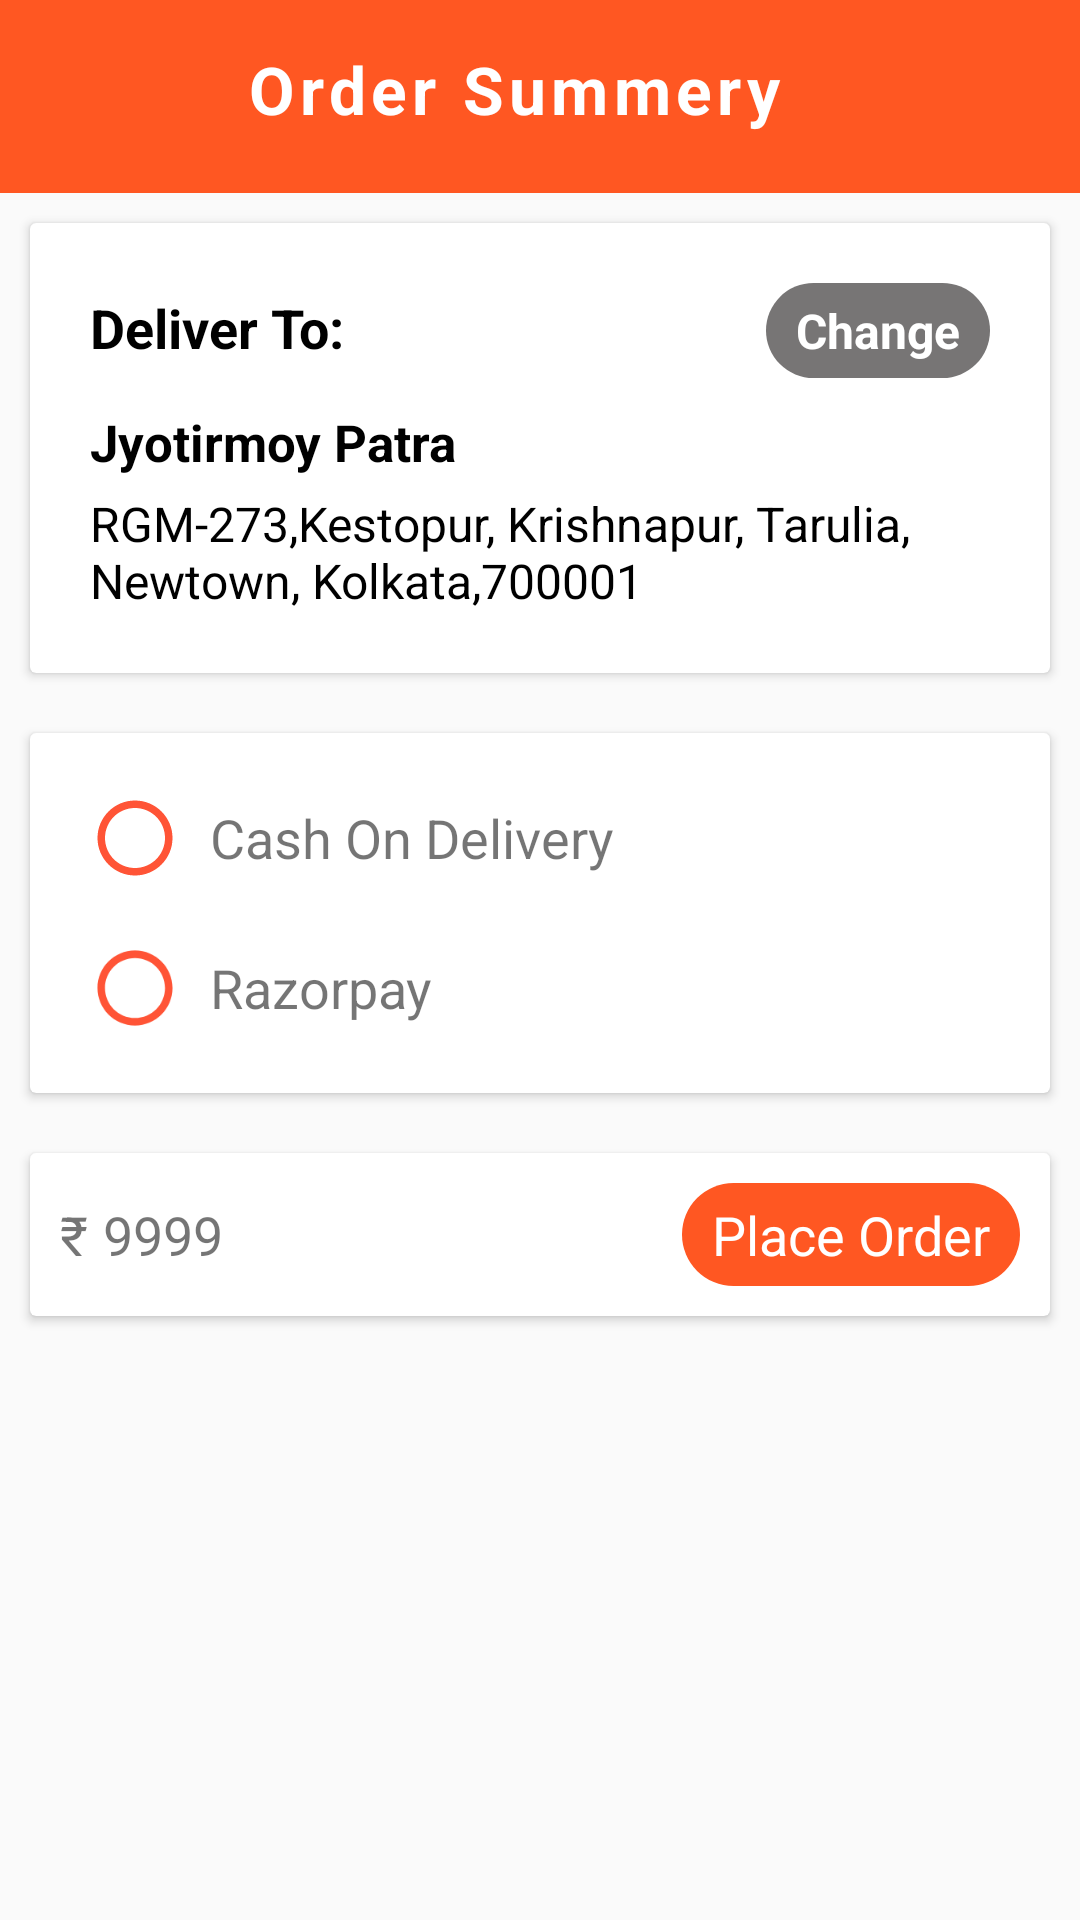

Produce the Android XML layout that renders to this screen, including the resource entries it uses.
<!-- AndroidManifest.xml: application theme Theme.FoodOrder -->
<!-- res/layout/activity_order_summery.xml -->
<?xml version="1.0" encoding="utf-8"?>
<LinearLayout xmlns:android="http://schemas.android.com/apk/res/android"
    xmlns:app="http://schemas.android.com/apk/res-auto"
    xmlns:tools="http://schemas.android.com/tools"
    android:layout_width="match_parent"
    android:layout_height="match_parent"
    android:orientation="vertical"
    tools:context=".UserActivity.OrderSummeryActivity">

    <LinearLayout
        android:layout_width="match_parent"
        android:layout_height="wrap_content"
        android:background="#FF5722"
        android:orientation="vertical"
        android:paddingTop="5dp"
        android:paddingBottom="10dp">

        <LinearLayout
            android:layout_width="match_parent"
            android:layout_height="wrap_content"
            android:orientation="horizontal">

            <TextView
                android:id="@+id/home"
                android:layout_width="wrap_content"
                android:layout_height="wrap_content"
                android:layout_weight="1"
                android:letterSpacing=".08"
                android:padding="10dp"
                android:text="FOODBITE"
                android:textColor="@color/white"
                android:textSize="22sp"
                android:textStyle="bold"
                android:visibility="gone" />

            <ImageView
                android:id="@+id/backBtn"
                android:layout_width="50dp"
                android:layout_height="40dp"
                android:layout_gravity="center"
                android:layout_marginLeft="10dp"
                android:layout_marginRight="12dp"
                android:src="@drawable/ic_back_24" />

            <TextView
                android:layout_width="wrap_content"
                android:layout_height="wrap_content"
                android:layout_weight="1"
                android:letterSpacing=".08"
                android:padding="10dp"
                android:text="Order Summery"
                android:textColor="@color/white"
                android:textSize="22sp"
                android:textStyle="bold" />
        </LinearLayout>


    </LinearLayout>

    <LinearLayout
        android:layout_width="match_parent"
        android:layout_height="wrap_content"
        android:orientation="vertical">

        <androidx.cardview.widget.CardView
            android:layout_width="match_parent"
            android:layout_height="wrap_content"
            android:layout_margin="10dp"

            android:elevation="60dp">

            <LinearLayout
                android:layout_width="match_parent"
                android:layout_height="wrap_content"
                android:orientation="vertical">

                <LinearLayout
                    android:layout_width="match_parent"
                    android:layout_height="wrap_content"
                    android:layout_marginLeft="20dp"
                    android:layout_marginTop="20dp"
                    android:layout_marginRight="20dp"
                    android:layout_marginBottom="10dp"
                    android:orientation="horizontal">

                    <TextView
                        android:layout_width="match_parent"
                        android:layout_height="wrap_content"
                        android:layout_weight="1"
                        android:text="Deliver To:"
                        android:textColor="@color/black"
                        android:textSize="18sp"
                        android:textStyle="bold" />

                    <TextView
                        android:layout_width="wrap_content"
                        android:layout_height="wrap_content"
                        android:background="@drawable/loginbtn"
                        android:backgroundTint="#777575"
                        android:gravity="right"
                        android:paddingLeft="10dp"
                        android:paddingTop="5dp"
                        android:paddingRight="10dp"
                        android:paddingBottom="5dp"
                        android:text="Change"
                        android:textColor="@color/white"
                        android:textSize="16sp"
                        android:textStyle="bold" />

                </LinearLayout>

                <LinearLayout
                    android:layout_width="match_parent"
                    android:layout_height="wrap_content"
                    android:layout_marginLeft="20dp"
                    android:layout_marginRight="20dp"
                    android:layout_marginBottom="20dp"
                    android:orientation="vertical">

                    <TextView
                        android:layout_width="match_parent"
                        android:layout_height="wrap_content"
                        android:text="Jyotirmoy Patra"
                        android:textColor="@color/black"
                        android:textSize="17sp"
                        android:textStyle="bold" />

                    <EditText
                        android:id="@+id/orderAddress"
                        android:layout_width="match_parent"
                        android:layout_height="wrap_content"
                        android:layout_marginTop="5dp"
                        android:background="@null"
                        android:text="RGM-273,Kestopur, Krishnapur, Tarulia, Newtown, Kolkata,700001"
                        android:textColor="@color/black"
                        android:textSize="16sp" />
                </LinearLayout>
            </LinearLayout>


        </androidx.cardview.widget.CardView>

        <androidx.cardview.widget.CardView
            android:layout_width="match_parent"
            android:layout_height="wrap_content"
            android:layout_margin="10dp"
            android:elevation="50dp">

            <LinearLayout
                android:layout_width="match_parent"
                android:layout_height="wrap_content"
                android:orientation="vertical"
                android:padding="10dp">

                <LinearLayout
                    android:id="@+id/cod"
                    android:layout_width="match_parent"
                    android:layout_height="wrap_content"
                    android:layout_margin="10dp"
                    android:gravity="center">

                    <ImageView
                        android:id="@+id/circleCod"
                        android:layout_width="30dp"
                        android:layout_height="30dp"
                        android:src="@drawable/ic_round" />

                    <TextView
                        android:layout_width="match_parent"
                        android:layout_height="wrap_content"
                        android:layout_gravity="center"
                        android:layout_marginLeft="10dp"
                        android:text="Cash On Delivery"
                        android:textSize="18sp" />
                </LinearLayout>

                <LinearLayout
                    android:id="@+id/razorpay"
                    android:layout_width="match_parent"
                    android:layout_height="wrap_content"
                    android:layout_margin="10dp"
                    android:gravity="center">

                    <ImageView
                        android:id="@+id/circleRazor"
                        android:layout_width="30dp"
                        android:layout_height="30dp"
                        android:src="@drawable/ic_round" />

                    <TextView
                        android:layout_width="match_parent"
                        android:layout_height="wrap_content"
                        android:layout_gravity="center"
                        android:layout_marginLeft="10dp"
                        android:text="Razorpay"
                        android:textSize="18sp" />
                </LinearLayout>
            </LinearLayout>
        </androidx.cardview.widget.CardView>
    </LinearLayout>

    <LinearLayout
        android:layout_width="match_parent"
        android:layout_height="match_parent"
        android:orientation="horizontal">

        <androidx.cardview.widget.CardView
            android:layout_width="match_parent"
            android:elevation="50dp"
            android:layout_margin="10dp"
            android:layout_height="wrap_content">

            <LinearLayout
                android:layout_width="match_parent"
                android:padding="10dp"
                android:layout_height="wrap_content">


                <TextView
                    android:layout_width="wrap_content"
                    android:layout_height="wrap_content"
                    android:text="@string/Rs"
                    android:textSize="18sp" />
                <TextView
                    android:id="@+id/orderPrice"
                    android:layout_width="match_parent"
                    android:layout_height="wrap_content"
                    android:layout_weight="1"
                    android:layout_marginLeft="5dp"
                    android:text="9999"
                    android:textSize="18sp" />

                <TextView
                    android:id="@+id/placeOrder"
                    android:layout_width="wrap_content"
                    android:layout_height="wrap_content"
                    android:background="@drawable/loginbtn"
                    android:paddingLeft="10dp"
                    android:paddingTop="5dp"
                    android:paddingRight="10dp"
                    android:textColor="@color/white"
                    android:paddingBottom="5dp"
                    android:text="Place Order"
                    android:textSize="18sp" />
            </LinearLayout>
        </androidx.cardview.widget.CardView>
    </LinearLayout>
</LinearLayout>
<!-- resources referenced by this layout -->
<resources>
  <!-- drawable ic_round (drawable) -->
  <vector android:height="24dp" android:tint="#FF5436"
      android:viewportHeight="24" android:viewportWidth="24"
      android:width="24dp" xmlns:android="http://schemas.android.com/apk/res/android">
      <path android:fillColor="@android:color/white" android:pathData="M12,2C6.48,2 2,6.48 2,12s4.48,10 10,10 10,-4.48 10,-10S17.52,2 12,2zM12,20c-4.42,0 -8,-3.58 -8,-8s3.58,-8 8,-8 8,3.58 8,8 -3.58,8 -8,8z"/>
  </vector>
  <!-- drawable loginbtn (drawable) -->
  <?xml version="1.0" encoding="utf-8"?>
  <shape xmlns:android="http://schemas.android.com/apk/res/android" android:shape="rectangle">
      <solid android:color="#FF5722" />
      <corners android:radius="20dp" />
  </shape>
  <string name="Rs">\u20B9</string>
  <style name="Theme.FoodOrder" parent="Theme.AppCompat.Light.NoActionBar">
          
          <item name="colorPrimary">@color/purple_500</item>
          <item name="colorPrimaryVariant">@color/purple_700</item>
          <item name="colorOnPrimary">@color/white</item>
          
          <item name="colorSecondary">@color/teal_200</item>
          <item name="colorSecondaryVariant">@color/teal_700</item>
          <item name="colorOnSecondary">@color/black</item>
          
          <item name="android:statusBarColor" tools:targetApi="l">?attr/colorPrimaryVariant</item>
          
      </style>
  <!-- not gathered from this repository: default colours our renderer supplied (Android Studio template values) -->
  <color name="purple_500">#FF6200EE</color>
  <color name="purple_700">#FF3700B3</color>
  <color name="teal_200">#FF03DAC5</color>
  <color name="teal_700">#FF018786</color>
  <color name="black">#FF000000</color>
  <color name="white">#FFFFFFFF</color>
</resources>
